2-way image classification set "OCT_dataset" from GitHub (faziya18/retina_ai); label vocabulary: AMD, CSR.

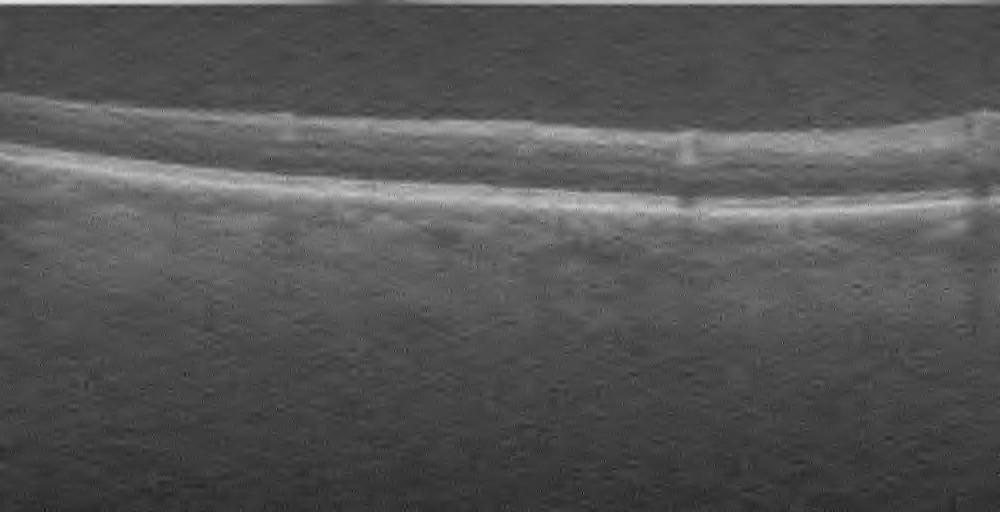
Label: AMD

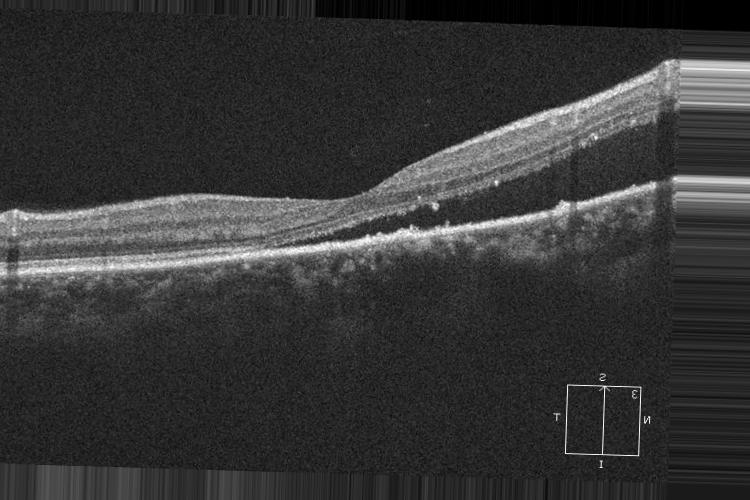
Label: CSR

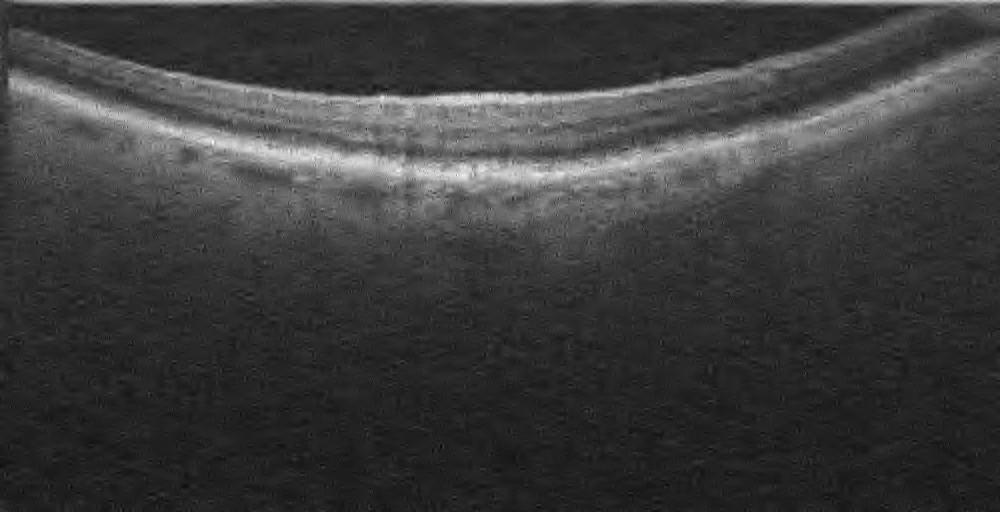
Label: AMD

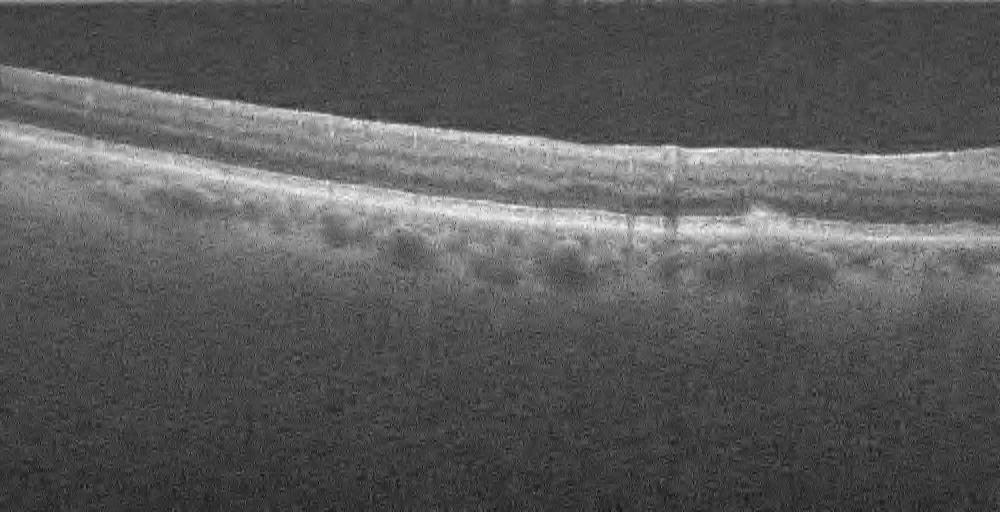
Label: AMD

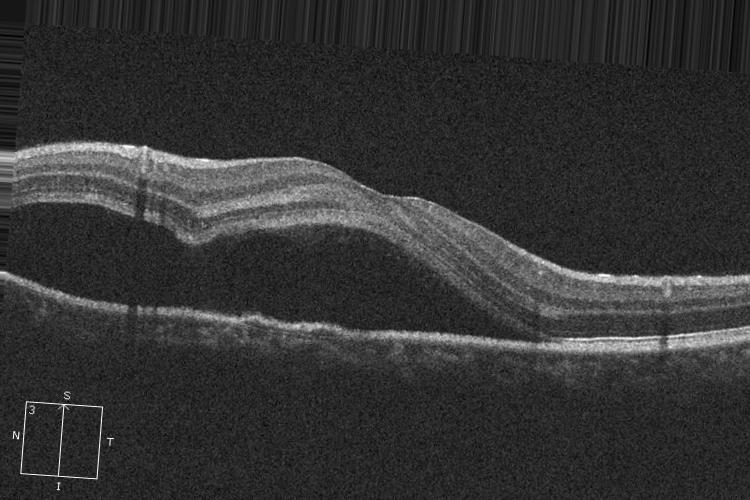
Label: CSR

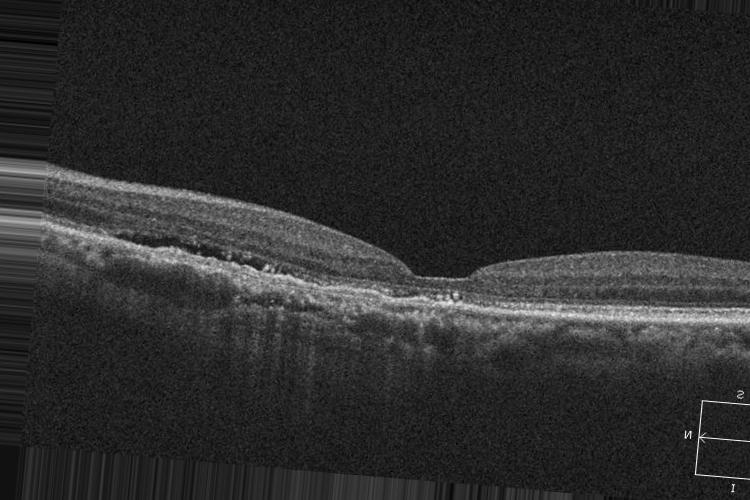
Label: CSR
